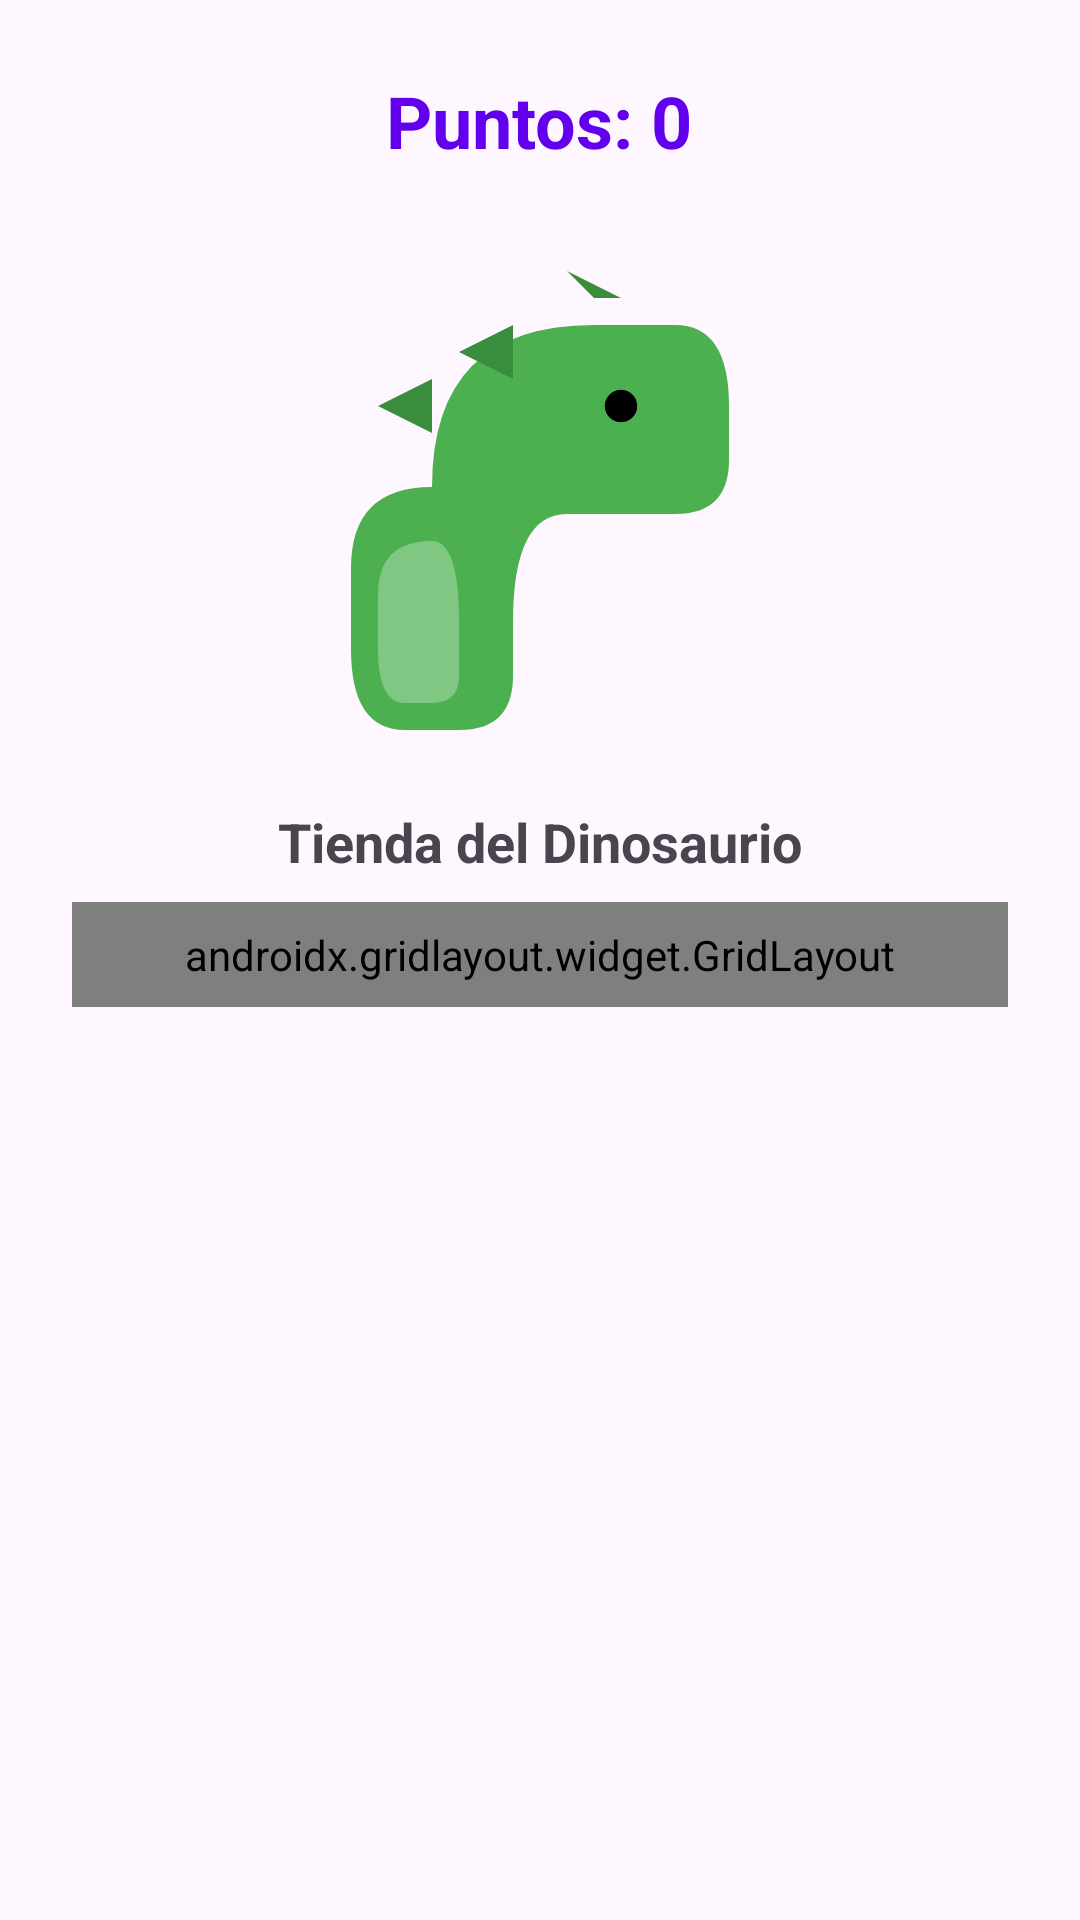

Produce the Android XML layout that renders to this screen, including the resource entries it uses.
<!-- AndroidManifest.xml: application theme Theme.Agenta -->
<!-- res/layout/fragmento_mascota.xml -->
<?xml version="1.0" encoding="utf-8"?>
<LinearLayout xmlns:android="http://schemas.android.com/apk/res/android"
    xmlns:app="http://schemas.android.com/apk/res-auto"
    android:layout_width="match_parent"
    android:layout_height="match_parent"
    android:orientation="vertical"
    android:padding="24dp"
    android:gravity="center_horizontal">

    <TextView
        android:id="@+id/tvPuntos"
        android:layout_width="wrap_content"
        android:layout_height="wrap_content"
        android:text="Puntos: 0"
        android:textSize="24sp"
        android:textStyle="bold"
        android:textColor="#6200EE"
        android:layout_marginBottom="16dp"/>

    <FrameLayout
        android:layout_width="180dp"
        android:layout_height="180dp"
        android:layout_marginBottom="16dp">

        <ImageView
            android:id="@+id/imgPet"
            android:layout_width="match_parent"
            android:layout_height="match_parent"
            android:contentDescription="Dinosaurio Mascota"
            android:src="@drawable/ic_dinosaurio" />

        <ImageView
            android:id="@+id/imgHat"
            android:layout_width="match_parent"
            android:layout_height="match_parent"
            android:contentDescription="Sombrero Volcán"
            android:src="@drawable/ic_sombrero_volcan"
            android:visibility="gone" />

        <ImageView
            android:id="@+id/imgGlasses"
            android:layout_width="match_parent"
            android:layout_height="match_parent"
            android:contentDescription="Lentes"
            android:src="@drawable/ic_lentes"
            android:visibility="gone" />

        <ImageView
            android:id="@+id/imgBowtie"
            android:layout_width="match_parent"
            android:layout_height="match_parent"
            android:contentDescription="Moño"
            android:src="@drawable/ic_monyo"
            android:visibility="gone" />

        <ImageView
            android:id="@+id/imgCrown"
            android:layout_width="match_parent"
            android:layout_height="match_parent"
            android:contentDescription="Corona"
            android:src="@drawable/ic_corona"
            android:visibility="gone" />

        <ImageView
            android:id="@+id/imgArmor"
            android:layout_width="match_parent"
            android:layout_height="match_parent"
            android:contentDescription="Mazo Cavernícola"
            android:src="@drawable/ic_mazo_cavernicola"
            android:visibility="gone" />

        <ImageView
            android:id="@+id/imgPaint"
            android:layout_width="match_parent"
            android:layout_height="match_parent"
            android:contentDescription="Pintura"
            android:src="@drawable/ic_pintura_guerra"
            android:visibility="gone" />

        <ImageView
            android:id="@+id/imgMustache"
            android:layout_width="match_parent"
            android:layout_height="match_parent"
            android:contentDescription="Bigote"
            android:src="@drawable/ic_bigote"
            android:visibility="gone" />
    </FrameLayout>

    <TextView
        android:layout_width="wrap_content"
        android:layout_height="wrap_content"
        android:text="Tienda del Dinosaurio"
        android:textSize="18sp"
        android:textStyle="bold"
        android:layout_marginBottom="8dp"/>

    <ScrollView
        android:layout_width="match_parent"
        android:layout_height="0dp"
        android:layout_weight="1">

        <androidx.gridlayout.widget.GridLayout
            xmlns:app="http://schemas.android.com/apk/res-auto"
            android:layout_width="match_parent"
            android:layout_height="wrap_content"
            app:columnCount="3"
            android:padding="8dp">

            <LinearLayout
                android:layout_width="0dp"
                android:layout_height="wrap_content"
                app:layout_columnWeight="1"
                android:orientation="vertical"
                android:gravity="center"
                android:layout_margin="4dp">
                <ImageView
                    android:layout_width="50dp"
                    android:layout_height="50dp"
                    android:src="@drawable/ic_sombrero_volcan"/>
                <Button
                    android:id="@+id/btnBuyHat"
                    android:layout_width="wrap_content"
                    android:layout_height="wrap_content"
                    android:text="20 pts"
                    android:textSize="10sp"/>
            </LinearLayout>

            <LinearLayout
                android:layout_width="0dp"
                android:layout_height="wrap_content"
                app:layout_columnWeight="1"
                android:orientation="vertical"
                android:gravity="center"
                android:layout_margin="4dp">
                <ImageView
                    android:layout_width="50dp"
                    android:layout_height="50dp"
                    android:src="@drawable/ic_lentes"/>
                <Button
                    android:id="@+id/btnBuyGlasses"
                    android:layout_width="wrap_content"
                    android:layout_height="wrap_content"
                    android:text="15 pts"
                    android:textSize="10sp"/>
            </LinearLayout>

            <LinearLayout
                android:layout_width="0dp"
                android:layout_height="wrap_content"
                app:layout_columnWeight="1"
                android:orientation="vertical"
                android:gravity="center"
                android:layout_margin="4dp">
                <ImageView
                    android:layout_width="50dp"
                    android:layout_height="50dp"
                    android:src="@drawable/ic_monyo"/>
                <Button
                    android:id="@+id/btnBuyBowtie"
                    android:layout_width="wrap_content"
                    android:layout_height="wrap_content"
                    android:text="10 pts"
                    android:textSize="10sp"/>
            </LinearLayout>

            <LinearLayout
                android:layout_width="0dp"
                android:layout_height="wrap_content"
                app:layout_columnWeight="1"
                android:orientation="vertical"
                android:gravity="center"
                android:layout_margin="4dp">
                <ImageView
                    android:layout_width="50dp"
                    android:layout_height="50dp"
                    android:src="@drawable/ic_pintura_guerra"/>
                <Button
                    android:id="@+id/btnBuyPaint"
                    android:layout_width="wrap_content"
                    android:layout_height="wrap_content"
                    android:text="40 pts"
                    android:textSize="10sp"/>
            </LinearLayout>

            <LinearLayout
                android:layout_width="0dp"
                android:layout_height="wrap_content"
                app:layout_columnWeight="1"
                android:orientation="vertical"
                android:gravity="center"
                android:layout_margin="4dp">
                <ImageView
                    android:layout_width="50dp"
                    android:layout_height="50dp"
                    android:src="@drawable/ic_bigote"/>
                <Button
                    android:id="@+id/btnBuyMustache"
                    android:layout_width="wrap_content"
                    android:layout_height="wrap_content"
                    android:text="30 pts"
                    android:textSize="10sp"/>
            </LinearLayout>

            <LinearLayout
                android:layout_width="0dp"
                android:layout_height="wrap_content"
                app:layout_columnWeight="1"
                android:orientation="vertical"
                android:gravity="center"
                android:layout_margin="4dp">
                <ImageView
                    android:layout_width="50dp"
                    android:layout_height="50dp"
                    android:src="@drawable/ic_mazo_cavernicola"/>
                <Button
                    android:id="@+id/btnBuyArmor"
                    android:layout_width="wrap_content"
                    android:layout_height="wrap_content"
                    android:text="150 pts"
                    android:textSize="10sp"/>
            </LinearLayout>

            <LinearLayout
                android:layout_width="0dp"
                android:layout_height="wrap_content"
                app:layout_columnWeight="1"
                android:orientation="vertical"
                android:gravity="center"
                android:layout_margin="4dp">
                <ImageView
                    android:layout_width="50dp"
                    android:layout_height="50dp"
                    android:src="@drawable/ic_corona"/>
                <Button
                    android:id="@+id/btnBuyCrown"
                    android:layout_width="wrap_content"
                    android:layout_height="wrap_content"
                    android:text="300 pts"
                    android:textSize="10sp"/>
            </LinearLayout>

        </androidx.gridlayout.widget.GridLayout>
    </ScrollView>

</LinearLayout>
<!-- resources referenced by this layout -->
<resources>
  <!-- drawable ic_bigote (drawable) -->
  <vector xmlns:android="http://schemas.android.com/apk/res/android"
      android:width="200dp"
      android:height="200dp"
      android:viewportWidth="100"
      android:viewportHeight="100">
      <path
          android:fillColor="#3E2723"
          android:pathData="M70,45 Q80,40 90,45 Q95,50 90,55 Q80,50 70,55 Q65,50 70,45 Z" />
  </vector>
  <!-- drawable ic_corona (drawable) -->
  <vector xmlns:android="http://schemas.android.com/apk/res/android"
      android:width="200dp"
      android:height="200dp"
      android:viewportWidth="100"
      android:viewportHeight="100">
      <path
          android:fillColor="#FFD700"
          android:pathData="M45,20 L50,8 L57,18 L65,8 L72,18 L80,8 L85,20 Z" />
      <path
          android:fillColor="#FFA000"
          android:pathData="M45,20 L85,20 L85,24 L45,24 Z" />
  </vector>
  <!-- drawable ic_dinosaurio (drawable) -->
  <vector xmlns:android="http://schemas.android.com/apk/res/android"
      android:width="200dp"
      android:height="200dp"
      android:viewportWidth="100"
      android:viewportHeight="100">
      <path
          android:fillColor="#4CAF50"
          android:pathData="M30,50 Q30,20 60,20 L75,20 Q85,20 85,35 L85,45 Q85,55 75,55 L55,55 Q45,55 45,75 L45,85 Q45,95 35,95 L25,95 Q15,95 15,80 L15,65 Q15,50 30,50 Z" />
      <path
          android:fillColor="#81C784"
          android:pathData="M30,60 Q35,60 35,75 L35,85 Q35,90 30,90 L25,90 Q20,90 20,80 L20,70 Q20,60 30,60 Z" />
      <path
          android:fillColor="#000000"
          android:pathData="M65,35 m-3,0 a3,3 0 1,1 6,0 a3,3 0 1,1 -6,0" />
      <path
          android:fillColor="#388E3C"
          android:pathData="M30,30 L20,35 L30,40 Z M45,20 L35,25 L45,30 Z M60,15 L55,10 L65,15 Z" />
  </vector>
  <!-- drawable ic_lentes (drawable) -->
  <vector xmlns:android="http://schemas.android.com/apk/res/android"
      android:width="200dp"
      android:height="200dp"
      android:viewportWidth="100"
      android:viewportHeight="100">
      <path
          android:strokeColor="#2196F3"
          android:strokeWidth="1.5"
          android:pathData="M65,35 m-6,0 a6,6 0 1,1 12,0 a6,6 0 1,1 -12,0" />
      <path
          android:strokeColor="#2196F3"
          android:strokeWidth="1"
          android:pathData="M65,29 L60,20" />
  </vector>
  <!-- drawable ic_mazo_cavernicola (drawable) -->
  <vector xmlns:android="http://schemas.android.com/apk/res/android"
      android:width="200dp"
      android:height="200dp"
      android:viewportWidth="100"
      android:viewportHeight="100">
      <path
          android:fillColor="#8D6E63"
          android:pathData="M35,85 L25,75 Q15,70 20,65 L30,70 Q35,80 35,85 Z" />
  </vector>
  <!-- drawable ic_monyo (drawable) -->
  <vector xmlns:android="http://schemas.android.com/apk/res/android"
      android:width="200dp"
      android:height="200dp"
      android:viewportWidth="100"
      android:viewportHeight="100">
      <path
          android:fillColor="#9C27B0"
          android:pathData="M38,62 L45,67 L52,62 L52,72 L45,67 L38,72 Z" />
  </vector>
  <!-- drawable ic_pintura_guerra (drawable) -->
  <vector xmlns:android="http://schemas.android.com/apk/res/android"
      android:width="200dp"
      android:height="200dp"
      android:viewportWidth="100"
      android:viewportHeight="100">
      <path
          android:strokeColor="#F44336"
          android:strokeWidth="2.5"
          android:pathData="M65,45 L70,55 M75,45 L80,55" />
  </vector>
  <!-- drawable ic_sombrero_volcan (drawable) -->
  <vector xmlns:android="http://schemas.android.com/apk/res/android"
      android:width="200dp"
      android:height="200dp"
      android:viewportWidth="100"
      android:viewportHeight="100">
      <path
          android:fillColor="#795548"
          android:pathData="M45,20 L75,20 L77,25 L43,25 Z" />
      <path
          android:fillColor="#FF5722"
          android:pathData="M55,20 L60,5 L65,20 Z" />
  </vector>
  <style name="Theme.Agenta" parent="Base.Theme.Agenta" />
  <style name="Base.Theme.Agenta" parent="Theme.Material3.DayNight.NoActionBar">
          
          
      </style>
</resources>
